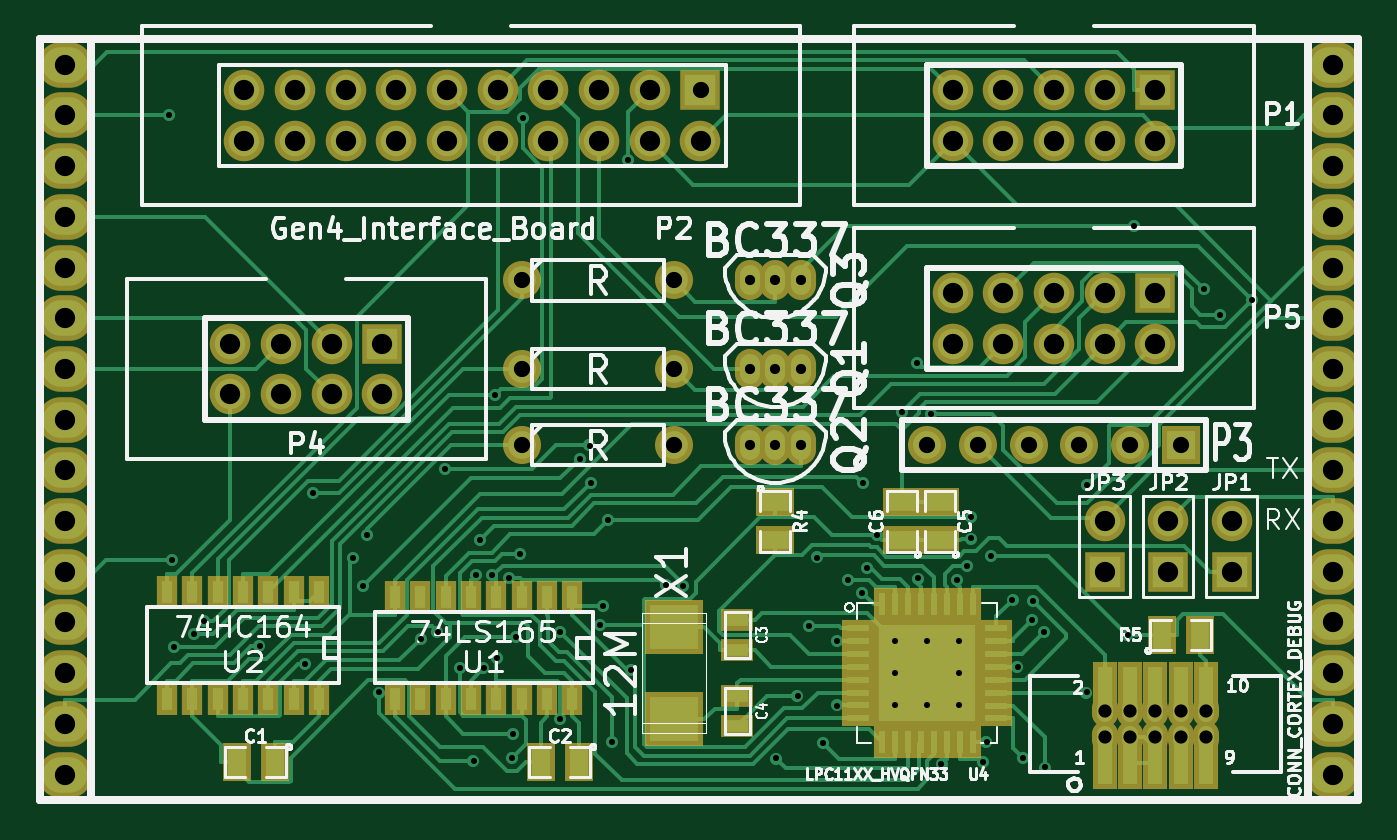
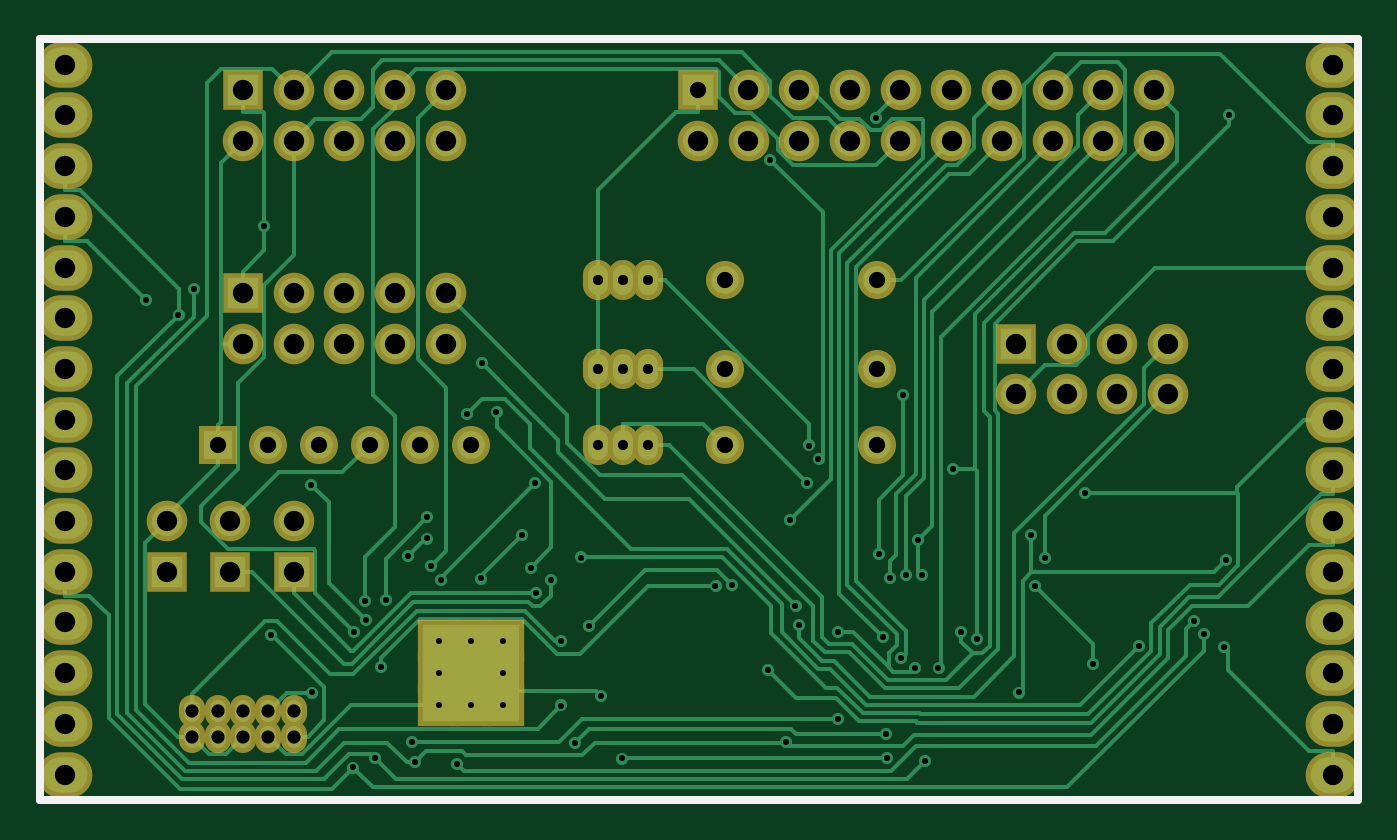
Circuit board: 7 layer files. Board 66.0 x 38.1 mm.
- bottom_copper: R2C2_shield_template-Back.gbl (19610 bytes)
- top_copper: R2C2_shield_template-Front.gtl (27328 bytes)
- bottom_mask: R2C2_shield_template-Mask_Back.gbs (2964 bytes)
- top_mask: R2C2_shield_template-Mask_Front.gts (5038 bytes)
- bottom_silk: R2C2_shield_template-SilkS_Back.gbo (482 bytes)
- top_silk: R2C2_shield_template-SilkS_Front.gto (40343 bytes)
- drill: R2C2_shield_template.drl (2740 bytes)

=== bottom_copper: R2C2_shield_template-Back.gbl (19610 bytes, source omitted) ===
=== top_copper: R2C2_shield_template-Front.gtl (27328 bytes, source omitted) ===
=== bottom_mask: R2C2_shield_template-Mask_Back.gbs ===
G04 (created by PCBNEW-RS274X (2012-01-19 BZR 3256)-stable) date 20/08/2012 20:09:26*
G01*
G70*
G90*
%MOIN*%
G04 Gerber Fmt 3.4, Leading zero omitted, Abs format*
%FSLAX34Y34*%
G04 APERTURE LIST*
%ADD10C,0.006000*%
%ADD11C,0.015000*%
%ADD12O,0.108000X0.090000*%
%ADD13C,0.075000*%
%ADD14R,0.080000X0.080000*%
%ADD15C,0.080000*%
%ADD16R,0.075000X0.075000*%
%ADD17O,0.059400X0.079100*%
%ADD18O,0.051500X0.063300*%
%ADD19R,0.083400X0.083400*%
G04 APERTURE END LIST*
G54D10*
G54D11*
X25000Y00000D02*
X26000Y00000D01*
X25000Y15000D02*
X26000Y15000D01*
X25000Y15000D02*
X00000Y15000D01*
X26000Y00000D02*
X26000Y15000D01*
X00000Y00000D02*
X25000Y00000D01*
X00000Y15000D02*
X00000Y00000D01*
G54D12*
X00500Y00500D03*
X00500Y01500D03*
X00500Y02500D03*
X00500Y03500D03*
X00500Y04500D03*
X00500Y05500D03*
X00500Y06500D03*
X00500Y07500D03*
X00500Y08500D03*
X00500Y09500D03*
X00500Y10500D03*
X00500Y11500D03*
X00500Y12500D03*
X00500Y13500D03*
X00500Y14500D03*
X25500Y00500D03*
X25500Y01500D03*
X25500Y02500D03*
X25500Y03500D03*
X25500Y04500D03*
X25500Y05500D03*
X25500Y06500D03*
X25500Y07500D03*
X25500Y08500D03*
X25500Y09500D03*
X25500Y10500D03*
X25500Y11500D03*
X25500Y12500D03*
X25500Y13500D03*
X25500Y14500D03*
G54D13*
X09500Y08500D03*
X12500Y08500D03*
X09500Y07000D03*
X12500Y07000D03*
X09500Y10250D03*
X12500Y10250D03*
G54D14*
X13025Y14000D03*
G54D15*
X13025Y13000D03*
X12025Y14000D03*
X12025Y13000D03*
X11025Y14000D03*
X11025Y13000D03*
X10025Y14000D03*
X10025Y13000D03*
X09025Y14000D03*
X09025Y13000D03*
X08025Y14000D03*
X08025Y13000D03*
X07025Y14000D03*
X07025Y13000D03*
X06025Y14000D03*
X06025Y13000D03*
X05025Y14000D03*
X05025Y13000D03*
X04025Y14000D03*
X04025Y13000D03*
G54D16*
X22500Y07000D03*
G54D13*
X21500Y07000D03*
X20500Y07000D03*
X19500Y07000D03*
X18500Y07000D03*
X17500Y07000D03*
G54D17*
X15000Y08500D03*
X14500Y08500D03*
X14000Y08500D03*
X15000Y07000D03*
X14500Y07000D03*
X14000Y07000D03*
X15000Y10250D03*
X14500Y10250D03*
X14000Y10250D03*
G54D14*
X22000Y14000D03*
G54D15*
X22000Y13000D03*
X21000Y14000D03*
X21000Y13000D03*
X20000Y14000D03*
X20000Y13000D03*
X19000Y14000D03*
X19000Y13000D03*
X18000Y14000D03*
X18000Y13000D03*
G54D14*
X22000Y10000D03*
G54D15*
X22000Y09000D03*
X21000Y10000D03*
X21000Y09000D03*
X20000Y10000D03*
X20000Y09000D03*
X19000Y10000D03*
X19000Y09000D03*
X18000Y10000D03*
X18000Y09000D03*
G54D14*
X06750Y09000D03*
G54D15*
X06750Y08000D03*
X05750Y09000D03*
X05750Y08000D03*
X04750Y09000D03*
X04750Y08000D03*
X03750Y09000D03*
X03750Y08000D03*
G54D18*
X21000Y01250D03*
X21000Y01750D03*
X21500Y01250D03*
X21500Y01750D03*
X22000Y01250D03*
X22000Y01750D03*
X22500Y01250D03*
X22500Y01750D03*
X23000Y01250D03*
X23000Y01750D03*
G54D14*
X23500Y04500D03*
G54D15*
X23500Y05500D03*
G54D14*
X22250Y04500D03*
G54D15*
X22250Y05500D03*
G54D14*
X21000Y04500D03*
G54D15*
X21000Y05500D03*
G54D19*
X18130Y01870D03*
X17500Y01870D03*
X17500Y02500D03*
X18130Y02500D03*
X16870Y01870D03*
X16870Y02500D03*
X16870Y03130D03*
X17500Y03130D03*
X18130Y03130D03*
M02*

=== top_mask: R2C2_shield_template-Mask_Front.gts ===
G04 (created by PCBNEW-RS274X (2012-01-19 BZR 3256)-stable) date 20/08/2012 20:09:26*
G01*
G70*
G90*
%MOIN*%
G04 Gerber Fmt 3.4, Leading zero omitted, Abs format*
%FSLAX34Y34*%
G04 APERTURE LIST*
%ADD10C,0.006000*%
%ADD11C,0.015000*%
%ADD12O,0.108000X0.090000*%
%ADD13C,0.075000*%
%ADD14R,0.080000X0.080000*%
%ADD15C,0.080000*%
%ADD16R,0.075000X0.075000*%
%ADD17O,0.059400X0.079100*%
%ADD18R,0.040000X0.065000*%
%ADD19R,0.114500X0.106600*%
%ADD20R,0.075000X0.055000*%
%ADD21R,0.055000X0.075000*%
%ADD22R,0.065000X0.045000*%
%ADD23R,0.049500X0.102700*%
%ADD24O,0.051500X0.063300*%
%ADD25R,0.063300X0.031800*%
%ADD26R,0.031800X0.063300*%
%ADD27R,0.083400X0.083400*%
G04 APERTURE END LIST*
G54D10*
G54D11*
X25000Y00000D02*
X26000Y00000D01*
X25000Y15000D02*
X26000Y15000D01*
X25000Y15000D02*
X00000Y15000D01*
X26000Y00000D02*
X26000Y15000D01*
X00000Y00000D02*
X25000Y00000D01*
X00000Y15000D02*
X00000Y00000D01*
G54D12*
X00500Y00500D03*
X00500Y01500D03*
X00500Y02500D03*
X00500Y03500D03*
X00500Y04500D03*
X00500Y05500D03*
X00500Y06500D03*
X00500Y07500D03*
X00500Y08500D03*
X00500Y09500D03*
X00500Y10500D03*
X00500Y11500D03*
X00500Y12500D03*
X00500Y13500D03*
X00500Y14500D03*
X25500Y00500D03*
X25500Y01500D03*
X25500Y02500D03*
X25500Y03500D03*
X25500Y04500D03*
X25500Y05500D03*
X25500Y06500D03*
X25500Y07500D03*
X25500Y08500D03*
X25500Y09500D03*
X25500Y10500D03*
X25500Y11500D03*
X25500Y12500D03*
X25500Y13500D03*
X25500Y14500D03*
G54D13*
X09500Y08500D03*
X12500Y08500D03*
X09500Y07000D03*
X12500Y07000D03*
X09500Y10250D03*
X12500Y10250D03*
G54D14*
X13025Y14000D03*
G54D15*
X13025Y13000D03*
X12025Y14000D03*
X12025Y13000D03*
X11025Y14000D03*
X11025Y13000D03*
X10025Y14000D03*
X10025Y13000D03*
X09025Y14000D03*
X09025Y13000D03*
X08025Y14000D03*
X08025Y13000D03*
X07025Y14000D03*
X07025Y13000D03*
X06025Y14000D03*
X06025Y13000D03*
X05025Y14000D03*
X05025Y13000D03*
X04025Y14000D03*
X04025Y13000D03*
G54D16*
X22500Y07000D03*
G54D13*
X21500Y07000D03*
X20500Y07000D03*
X19500Y07000D03*
X18500Y07000D03*
X17500Y07000D03*
G54D17*
X15000Y08500D03*
X14500Y08500D03*
X14000Y08500D03*
X15000Y07000D03*
X14500Y07000D03*
X14000Y07000D03*
X15000Y10250D03*
X14500Y10250D03*
X14000Y10250D03*
G54D18*
X10500Y04000D03*
X10000Y04000D03*
X09500Y04000D03*
X09000Y04000D03*
X08500Y04000D03*
X08000Y04000D03*
X07500Y04000D03*
X07000Y04000D03*
X07000Y02000D03*
X07500Y02000D03*
X08000Y02000D03*
X08500Y02000D03*
X09000Y02000D03*
X09500Y02000D03*
X10000Y02000D03*
X10500Y02000D03*
X05500Y04100D03*
X05000Y04100D03*
X04500Y04100D03*
X04000Y04100D03*
X03500Y04100D03*
X03000Y04100D03*
X02500Y04100D03*
X02500Y02000D03*
X03000Y02000D03*
X03500Y02000D03*
X04000Y02000D03*
X04500Y02000D03*
X05000Y02000D03*
X05500Y02000D03*
G54D14*
X22000Y14000D03*
G54D15*
X22000Y13000D03*
X21000Y14000D03*
X21000Y13000D03*
X20000Y14000D03*
X20000Y13000D03*
X19000Y14000D03*
X19000Y13000D03*
X18000Y14000D03*
X18000Y13000D03*
G54D14*
X22000Y10000D03*
G54D15*
X22000Y09000D03*
X21000Y10000D03*
X21000Y09000D03*
X20000Y10000D03*
X20000Y09000D03*
X19000Y10000D03*
X19000Y09000D03*
X18000Y10000D03*
X18000Y09000D03*
G54D14*
X06750Y09000D03*
G54D15*
X06750Y08000D03*
X05750Y09000D03*
X05750Y08000D03*
X04750Y09000D03*
X04750Y08000D03*
X03750Y09000D03*
X03750Y08000D03*
G54D19*
X12500Y03406D03*
X12500Y01594D03*
G54D20*
X17750Y05125D03*
X17750Y05875D03*
X17000Y05125D03*
X17000Y05875D03*
X14500Y05875D03*
X14500Y05125D03*
G54D21*
X22125Y03250D03*
X22875Y03250D03*
G54D22*
X13750Y02950D03*
X13750Y03550D03*
X13750Y02050D03*
X13750Y01450D03*
G54D23*
X21000Y02200D03*
X21500Y02200D03*
X22000Y02200D03*
X22500Y02200D03*
X23000Y02200D03*
G54D24*
X21000Y01250D03*
X21000Y01750D03*
X21500Y01250D03*
X21500Y01750D03*
X22000Y01250D03*
X22000Y01750D03*
X22500Y01250D03*
X22500Y01750D03*
X23000Y01250D03*
X23000Y01750D03*
G54D23*
X23000Y00725D03*
X22500Y00725D03*
X22000Y00725D03*
X21500Y00725D03*
X21000Y00725D03*
G54D14*
X23500Y04500D03*
G54D15*
X23500Y05500D03*
G54D14*
X22250Y04500D03*
G54D15*
X22250Y05500D03*
G54D14*
X21000Y04500D03*
G54D15*
X21000Y05500D03*
G54D21*
X04625Y00750D03*
X03875Y00750D03*
X10625Y00750D03*
X09875Y00750D03*
G54D25*
X16142Y03393D03*
G54D26*
X16607Y01142D03*
G54D25*
X18858Y01607D03*
G54D26*
X18393Y03858D03*
G54D25*
X16142Y03138D03*
G54D26*
X16862Y01142D03*
G54D25*
X18858Y01862D03*
G54D26*
X18138Y03858D03*
G54D25*
X16142Y02883D03*
G54D26*
X17117Y01142D03*
G54D25*
X18858Y02117D03*
G54D26*
X17883Y03858D03*
G54D25*
X16142Y02628D03*
G54D26*
X17372Y01142D03*
G54D25*
X18858Y02372D03*
G54D26*
X17628Y03858D03*
G54D25*
X16142Y02373D03*
G54D26*
X17627Y01142D03*
G54D25*
X18858Y02627D03*
G54D26*
X17373Y03858D03*
G54D25*
X16142Y02118D03*
G54D26*
X17882Y01142D03*
G54D25*
X18858Y02882D03*
G54D26*
X17118Y03858D03*
G54D25*
X16142Y01863D03*
G54D26*
X18137Y01142D03*
G54D25*
X18858Y03137D03*
G54D26*
X16863Y03858D03*
G54D25*
X16142Y01608D03*
G54D26*
X18392Y01142D03*
G54D25*
X18858Y03392D03*
G54D26*
X16608Y03858D03*
G54D27*
X18130Y01870D03*
X17500Y01870D03*
X17500Y02500D03*
X18130Y02500D03*
X16870Y01870D03*
X16870Y02500D03*
X16870Y03130D03*
X17500Y03130D03*
X18130Y03130D03*
M02*

=== bottom_silk: R2C2_shield_template-SilkS_Back.gbo ===
G04 (created by PCBNEW-RS274X (2012-01-19 BZR 3256)-stable) date 20/08/2012 20:09:26*
G01*
G70*
G90*
%MOIN*%
G04 Gerber Fmt 3.4, Leading zero omitted, Abs format*
%FSLAX34Y34*%
G04 APERTURE LIST*
%ADD10C,0.006000*%
%ADD11C,0.015000*%
G04 APERTURE END LIST*
G54D10*
G54D11*
X25000Y00000D02*
X26000Y00000D01*
X25000Y15000D02*
X26000Y15000D01*
X25000Y15000D02*
X00000Y15000D01*
X26000Y00000D02*
X26000Y15000D01*
X00000Y00000D02*
X25000Y00000D01*
X00000Y15000D02*
X00000Y00000D01*
M02*

=== top_silk: R2C2_shield_template-SilkS_Front.gto (40343 bytes, source omitted) ===
=== drill: R2C2_shield_template.drl ===
M48
INCH,TZ
T1C0.012
T2C0.012
T3C0.020
T4C0.026
T5C0.032
T6C0.040
%
G90
G05
T1
X1.687Y0.313
X1.687Y0.250
X1.687Y0.187
X1.750Y0.313
X1.750Y0.187
X1.813Y0.313
X1.813Y0.250
X1.813Y0.187
T2
X0.254Y1.350
X0.261Y0.473
X0.265Y0.302
X0.304Y0.327
X0.324Y0.352
X0.433Y0.304
X0.523Y0.269
X0.538Y0.606
X0.618Y0.477
X0.637Y0.422
X0.645Y0.522
X0.669Y0.212
X0.751Y0.318
X0.784Y0.331
X0.799Y0.652
X0.828Y0.261
X0.855Y0.077
X0.860Y0.443
X0.868Y0.512
X0.875Y0.261
X0.892Y0.443
X0.897Y0.798
X0.902Y0.280
X0.924Y0.437
X0.930Y0.082
X0.932Y0.131
X0.938Y0.321
X0.946Y0.485
X0.952Y1.345
X1.026Y0.160
X1.026Y0.332
X1.065Y0.673
X1.084Y0.699
X1.087Y0.626
X1.104Y0.345
X1.110Y0.383
X1.120Y0.553
X1.128Y0.115
X1.160Y1.263
X1.165Y0.257
X1.235Y0.423
X1.268Y0.421
X1.452Y0.082
X1.494Y0.205
X1.517Y0.344
X1.533Y0.478
X1.545Y0.112
X1.572Y0.314
X1.572Y0.186
X1.593Y0.434
X1.622Y0.409
X1.623Y0.625
X1.632Y0.458
X1.650Y0.523
X1.700Y0.766
X1.729Y0.861
X1.731Y0.437
X1.757Y0.761
X1.778Y0.071
X1.809Y0.434
X1.829Y0.462
X1.836Y0.516
X1.836Y0.558
X1.860Y0.074
X1.867Y0.114
X1.875Y0.482
X1.918Y0.395
X1.928Y0.263
X1.939Y0.083
X1.957Y0.354
X1.959Y0.392
X1.980Y0.332
X1.983Y0.064
X2.064Y0.212
X2.065Y0.621
X2.145Y0.325
X2.158Y1.133
X2.296Y1.007
X2.327Y0.957
X2.391Y0.987
T3
X1.400Y1.025
X1.400Y0.850
X1.400Y0.700
X1.450Y1.025
X1.450Y0.850
X1.450Y0.700
X1.500Y1.025
X1.500Y0.850
X1.500Y0.700
T4
X2.100Y0.175
X2.100Y0.125
X2.150Y0.175
X2.150Y0.125
X2.200Y0.175
X2.200Y0.125
X2.250Y0.175
X2.250Y0.125
X2.300Y0.175
X2.300Y0.125
T5
X0.950Y1.025
X0.950Y0.850
X0.950Y0.700
X1.250Y1.025
X1.250Y0.850
X1.250Y0.700
X1.303Y1.400
X1.750Y0.700
X1.850Y0.700
X1.950Y0.700
X2.050Y0.700
X2.150Y0.700
X2.250Y0.700
T6
X0.050Y1.450
X0.050Y1.350
X0.050Y1.250
X0.050Y1.150
X0.050Y1.050
X0.050Y0.950
X0.050Y0.850
X0.050Y0.750
X0.050Y0.650
X0.050Y0.550
X0.050Y0.450
X0.050Y0.350
X0.050Y0.250
X0.050Y0.150
X0.050Y0.050
X0.375Y0.900
X0.375Y0.800
X0.403Y1.400
X0.403Y1.300
X0.475Y0.900
X0.475Y0.800
X0.503Y1.400
X0.503Y1.300
X0.575Y0.900
X0.575Y0.800
X0.603Y1.400
X0.603Y1.300
X0.675Y0.900
X0.675Y0.800
X0.703Y1.400
X0.703Y1.300
X0.802Y1.400
X0.802Y1.300
X0.903Y1.400
X0.903Y1.300
X1.002Y1.400
X1.002Y1.300
X1.103Y1.400
X1.103Y1.300
X1.203Y1.400
X1.203Y1.300
X1.303Y1.300
X1.800Y1.400
X1.800Y1.300
X1.800Y1.000
X1.800Y0.900
X1.900Y1.400
X1.900Y1.300
X1.900Y1.000
X1.900Y0.900
X2.000Y1.400
X2.000Y1.300
X2.000Y1.000
X2.000Y0.900
X2.100Y1.400
X2.100Y1.300
X2.100Y1.000
X2.100Y0.900
X2.100Y0.550
X2.100Y0.450
X2.200Y1.400
X2.200Y1.300
X2.200Y1.000
X2.200Y0.900
X2.225Y0.550
X2.225Y0.450
X2.350Y0.550
X2.350Y0.450
X2.550Y1.450
X2.550Y1.350
X2.550Y1.250
X2.550Y1.150
X2.550Y1.050
X2.550Y0.950
X2.550Y0.850
X2.550Y0.750
X2.550Y0.650
X2.550Y0.550
X2.550Y0.450
X2.550Y0.350
X2.550Y0.250
X2.550Y0.150
X2.550Y0.050
T0
M30

